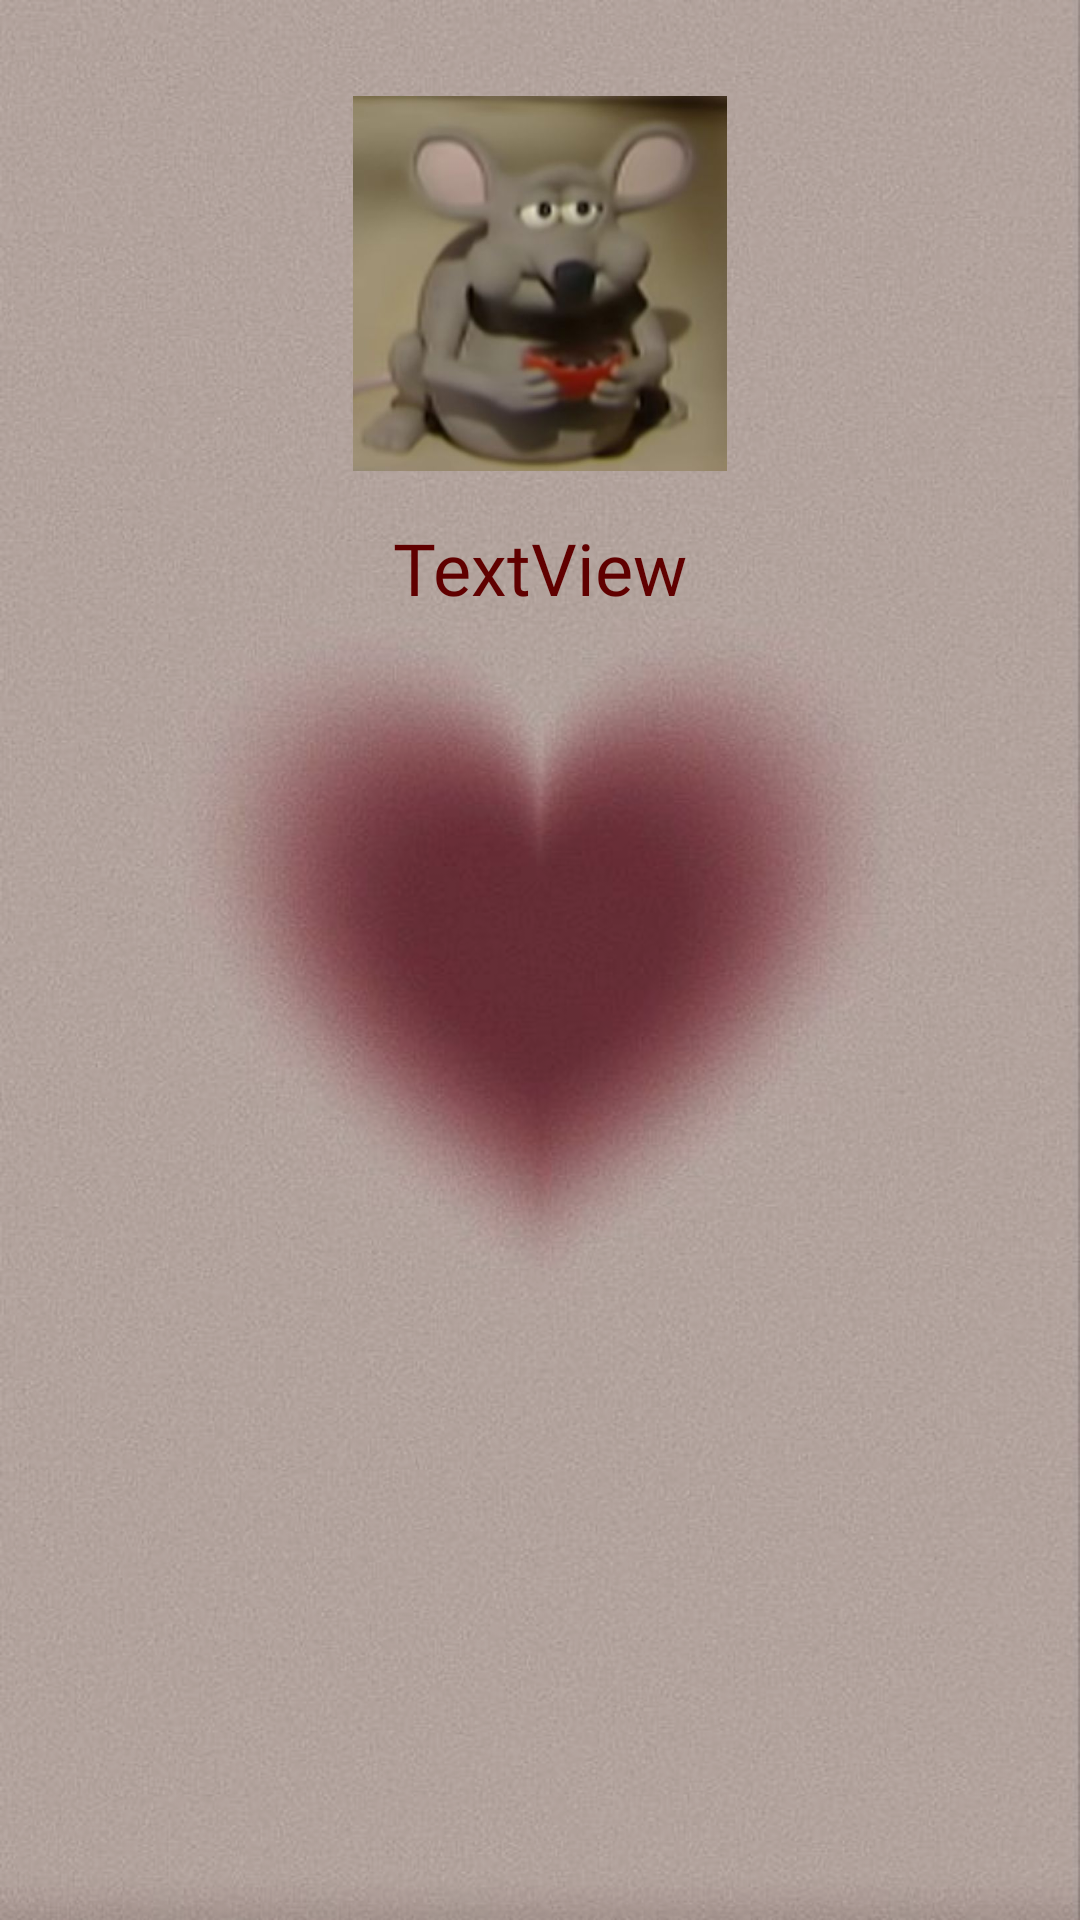

Here is an Android app screen rendered from its layout file. Give the layout XML and the strings, colors and styles it references.
<!-- AndroidManifest.xml: application theme Theme.AppDlwr -->
<!-- res/layout/activity_acceso.xml -->
<?xml version="1.0" encoding="utf-8"?>
<androidx.constraintlayout.widget.ConstraintLayout xmlns:android="http://schemas.android.com/apk/res/android"
    xmlns:app="http://schemas.android.com/apk/res-auto"
    xmlns:tools="http://schemas.android.com/tools"
    android:layout_width="match_parent"
    android:layout_height="match_parent"
    tools:context=".Acceso">


    <ImageView
        android:layout_width="wrap_content"
        android:layout_height="wrap_content"
        android:alpha="0.9"
        android:background="@drawable/img"
        app:layout_constraintBottom_toBottomOf="parent"
        app:layout_constraintEnd_toEndOf="parent"
        app:layout_constraintHorizontal_bias="0.0"
        app:layout_constraintStart_toStartOf="parent"
        app:layout_constraintTop_toTopOf="parent"
        app:layout_constraintVertical_bias="0.0" />

    <ImageView
        android:id="@+id/imageView2"
        android:layout_width="136dp"
        android:layout_height="125dp"
        android:layout_marginTop="32dp"
        app:layout_constraintEnd_toEndOf="parent"
        app:layout_constraintStart_toStartOf="parent"
        app:layout_constraintTop_toTopOf="parent"
        app:srcCompat="@drawable/raton" />

    <TextView
        android:id="@+id/NombreUsr"
        android:layout_width="wrap_content"
        android:layout_height="wrap_content"
        android:layout_marginBottom="224dp"
        android:fontFamily="@font/crushed"
        android:text="TextView"
        android:textColor="#600000"
        android:textSize="24sp"
        app:layout_constraintBottom_toBottomOf="parent"
        app:layout_constraintEnd_toEndOf="parent"
        app:layout_constraintStart_toStartOf="parent"
        app:layout_constraintTop_toBottomOf="@+id/imageView2"
        app:layout_constraintVertical_bias="0.071" />

    <ListView
        android:id="@+id/listViewId1"
        android:layout_width="328dp"
        android:layout_height="469dp"
        app:layout_constraintBottom_toBottomOf="parent"
        app:layout_constraintEnd_toEndOf="parent"
        app:layout_constraintStart_toStartOf="parent"
        app:layout_constraintTop_toBottomOf="@+id/NombreUsr"
        app:layout_constraintVertical_bias="0.284" />

</androidx.constraintlayout.widget.ConstraintLayout>
<!-- resources referenced by this layout -->
<resources>
  <!-- drawable img: png bitmap (drawable-v24, 574431 bytes) -->
  <!-- drawable raton: jpg bitmap (drawable, 18068 bytes) -->
  <style name="Theme.AppDlwr" parent="Theme.AppCompat.Light.NoActionBar">
          
          <item name="colorPrimary">@color/purple_500</item>
          <item name="colorPrimaryVariant">@color/purple_700</item>
          <item name="colorOnPrimary">@color/white</item>
          
          <item name="colorSecondary">@color/teal_200</item>
          <item name="colorSecondaryVariant">@color/teal_700</item>
          <item name="colorOnSecondary">@color/black</item>
          
          <item name="android:statusBarColor" tools:targetApi="l">?attr/colorPrimaryVariant</item>
          
      </style>
  <!-- not gathered from this repository: default colours our renderer supplied (Android Studio template values) -->
  <color name="purple_500">#FF6200EE</color>
  <color name="purple_700">#FF3700B3</color>
  <color name="teal_200">#FF03DAC5</color>
  <color name="teal_700">#FF018786</color>
  <color name="black">#FF000000</color>
  <color name="white">#FFFFFFFF</color>
</resources>
